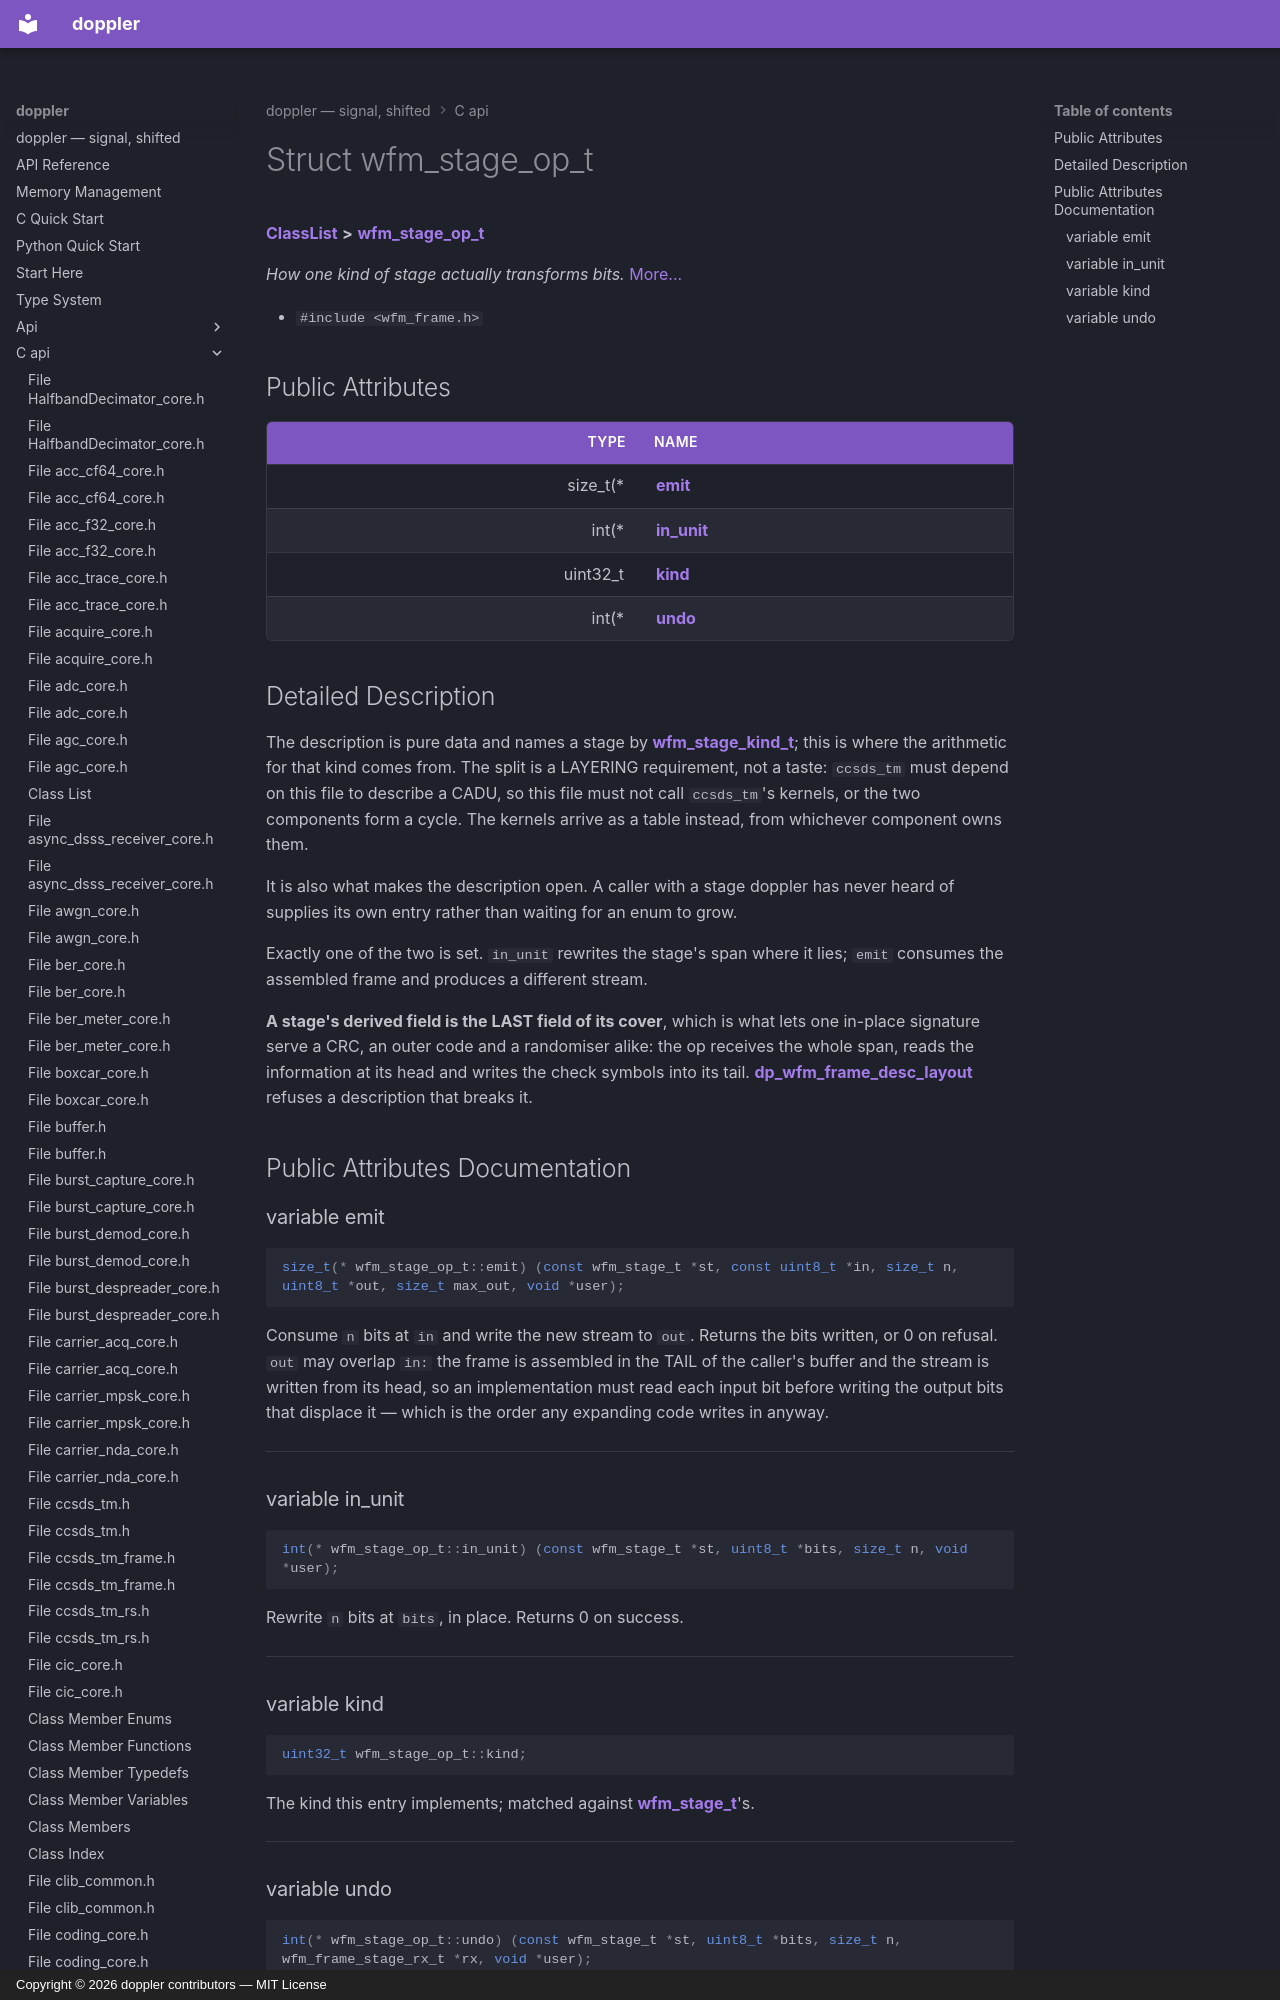

repository: doppler-dsp/doppler · page: c-api/structwfm__stage__op__t/index.html · generator: mkdocs · copyright: Copyright © 2026 doppler contributors — MIT License



# Struct wfm\_stage\_op\_t



[**ClassList**](annotated.md) **>** [**wfm\_stage\_op\_t**](structwfm__stage__op__t.md)



_How one kind of stage actually transforms bits._ [More...](#detailed-description)

* `#include <wfm_frame.h>`





















## Public Attributes

| Type | Name |
| ---: | :--- |
|  size\_t(\* | [**emit**](#variable-emit)  <br> |
|  int(\* | [**in\_unit**](#variable-in_unit)  <br> |
|  uint32\_t | [**kind**](#variable-kind)  <br> |
|  int(\* | [**undo**](#variable-undo)  <br> |
